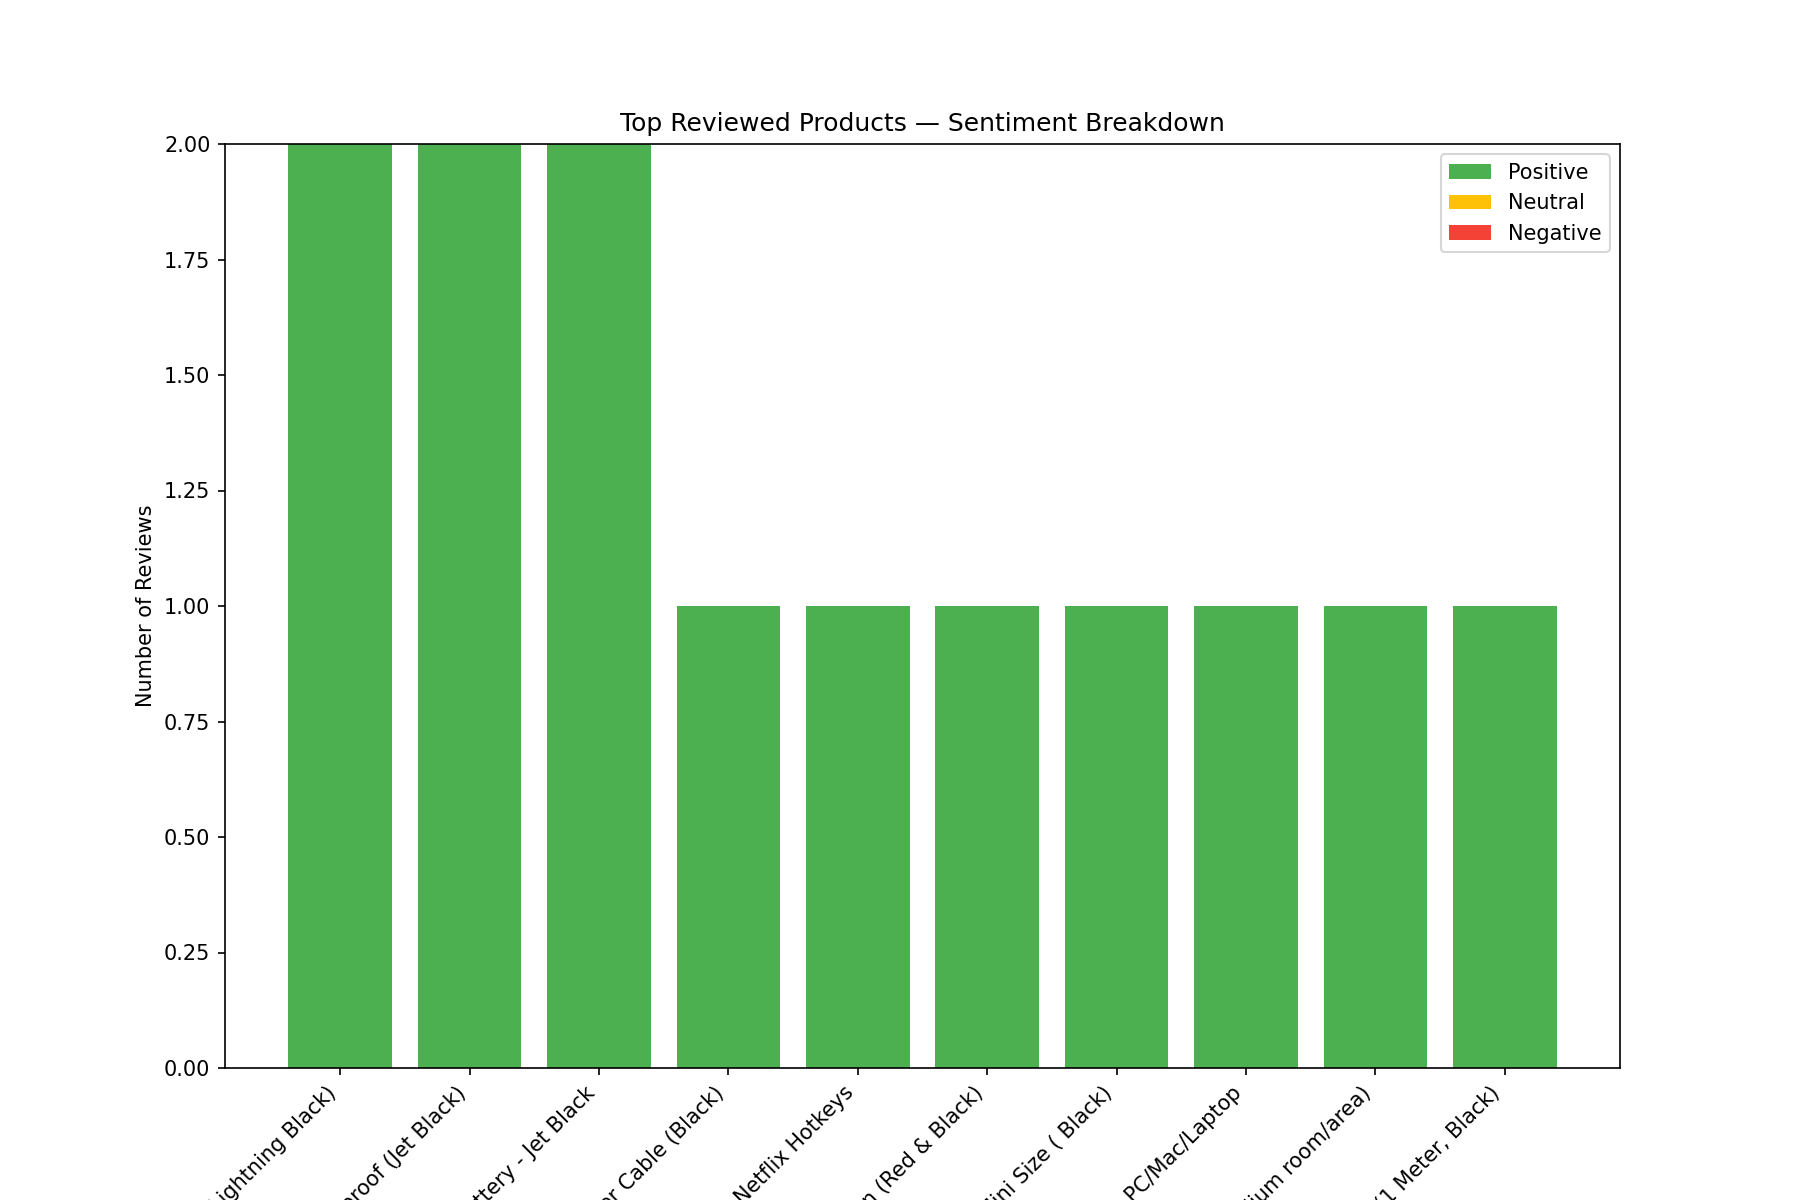

The table this chart was drawn from, first rows:
ProductName, total_reviews, Positive, Neutral, Negative, Total, top_positive_keywords, top_negative_keywords
boAt Flash Edition Smart Watch with Acti…, 2, 2, 0, 0, 2, , 
Noise ColorFit Pulse Grand Smart Watch w…, 2, 2, 0, 0, 2, , 
Noise ColorFit Pulse Smartwatch with 3.5…, 2, 2, 0, 0, 2, , 
Aine HDMI Male to VGA Female Video Conve…, 1, 1, 0, 0, 1, , 
7SEVEN Compatible LG TV Remote Suitable …, 1, 1, 0, 0, 1, , 
AGARO 33398 Rapid 1000-Watt, 10-Litre We…, 1, 1, 0, 0, 1, , 
AGARO Regal 800 Watts Handheld Vacuum Cl…, 1, 1, 0, 0, 1, , 
Amazon Basics Wireless Mouse | 2.4 GHz C…, 1, 1, 0, 0, 1, , 
Amazon Brand - Solimo 2000/1000 Watts Ro…, 1, 1, 0, 0, 1, , 
Amazon Brand - Solimo 65W Fast Charging …, 1, 1, 0, 0, 1, , 
